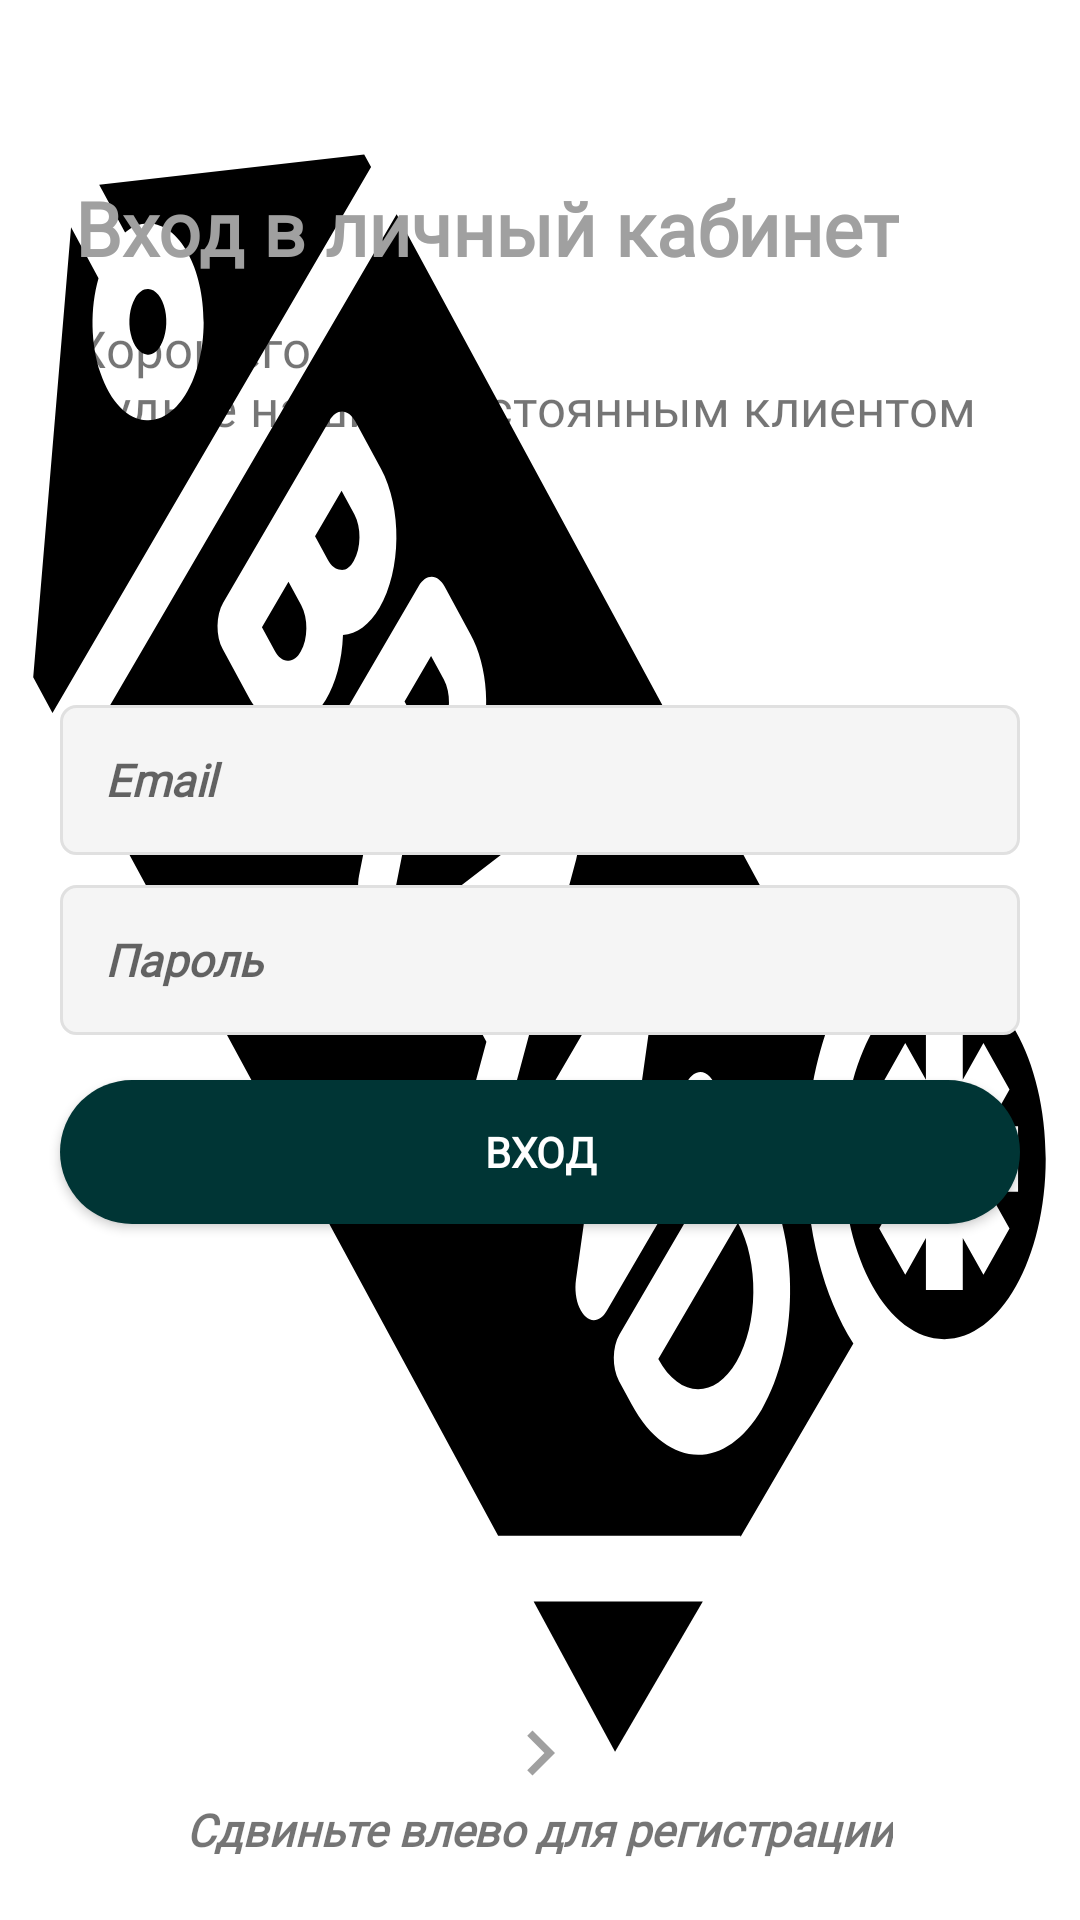

Produce the Android XML layout that renders to this screen, including the resource entries it uses.
<!-- AndroidManifest.xml: application theme splashScreenTheme -->
<!-- res/layout/fragment_login.xml -->
<?xml version="1.0" encoding="utf-8"?>
<RelativeLayout xmlns:android="http://schemas.android.com/apk/res/android"
                xmlns:tools="http://schemas.android.com/tools"
                android:layout_width="match_parent"
                android:layout_height="match_parent"
                tools:context=".LoginFragment">
    
    <TextView
            android:id="@+id/tv_title"
            android:layout_width="wrap_content"
            android:layout_height="wrap_content"
            android:text="@string/enter_your_name"
            android:textSize="25sp"
            android:fontFamily="@font/roboto_slab_thin"
            android:textStyle="bold"
            android:textColor="@color/colorTitle"
            android:layout_marginStart="25dp"
            android:layout_marginBottom="12dp"
            android:layout_marginTop="20dp"
            android:layout_above="@id/tv_subtitle"/>
    <TextView
            android:id="@+id/tv_subtitle"
            android:layout_width="wrap_content"
            android:layout_height="wrap_content"
            android:text="@string/tag"
            android:textSize="17sp"
            android:fontFamily="@font/roboto_slab_thin"
            android:layout_marginStart="25dp"
            android:layout_marginBottom="88dp"
            android:layout_above="@id/et_email"/>
    
    <EditText
            android:id="@+id/et_email"
            android:layout_width="match_parent"
            android:layout_height="50dp"
            android:hint="@string/e_mail"
            android:layout_marginLeft="20dp"
            android:layout_marginRight="20dp"
            android:padding="15dp"
            android:inputType="textEmailAddress"
            android:fontFamily="@font/roboto_slab_thin"
            android:textStyle="bold|italic"
            android:layout_above="@id/et_password"
            android:background="@drawable/et_custom"
            android:textSize="15sp"/>
    
    <EditText
            android:id="@+id/et_password"
            android:layout_width="match_parent"
            android:layout_height="50dp"
            android:hint="@string/password"
            android:layout_marginLeft="20dp"
            android:layout_marginRight="20dp"
            android:layout_marginTop="10dp"
            android:padding="15dp"
            android:fontFamily="@font/roboto_slab_thin"
            android:textStyle="bold|italic"
            android:inputType="textPassword"
            android:layout_centerInParent="true"
            android:background="@drawable/et_custom"
            android:textSize="15sp" />
    
    <Button
            android:id="@+id/btn_login"
            android:layout_width="match_parent"
            android:layout_height="wrap_content"
            android:layout_below="@id/et_password"
            android:background="@drawable/btn_custom"
            android:textStyle="bold"
            android:layout_marginLeft="20dp"
            android:layout_marginRight="20dp"
            android:layout_marginTop="15dp"
            android:fontFamily="@font/roboto_slab_thin"
            android:textColor="@android:color/white"
            android:text="@string/login"/>
    
    <ImageView
            android:layout_width="30dp"
            android:layout_height="30dp"
            android:src="@drawable/ic_arrow_right"
            android:layout_above="@id/swipeRight"
            android:layout_centerHorizontal="true"/>
    
    <TextView
            android:id="@+id/swipeRight"
            android:layout_width="wrap_content"
            android:layout_height="wrap_content"
            android:text="@string/swipe_left_for_register"
            android:textSize="15sp"
            android:fontFamily="@font/roboto_slab_thin"
            android:textStyle="bold|italic"
            android:layout_centerHorizontal="true"
            android:layout_alignParentBottom="true"
            android:layout_marginBottom="20dp"/>

</RelativeLayout>
<!-- resources referenced by this layout -->
<resources>
  <color name="colorTitle">#a0a0a0</color>
  <!-- drawable btn_custom (drawable) -->
  <shape xmlns:android="http://schemas.android.com/apk/res/android"
         android:padding="10dp"
         android:shape="rectangle" >
      
      <solid android:color="@color/colorButtonCustom" />
      
      <corners
              android:bottomLeftRadius="35dp"
              android:bottomRightRadius="35dp"
              android:topLeftRadius="35dp"
              android:topRightRadius="35dp" />
  
  </shape>
  <!-- drawable et_custom (drawable) -->
  <?xml version="1.0" encoding="utf-8"?>
  <shape xmlns:android="http://schemas.android.com/apk/res/android"
         android:padding="10dp"
         android:shape="rectangle" >
      
      <solid android:color="#f5f5f5" />
      
      <stroke
              android:width="1dp"
              android:color="#e0e0e0" />
      
      <corners
              android:bottomLeftRadius="5dp"
              android:bottomRightRadius="5dp"
              android:topLeftRadius="5dp"
              android:topRightRadius="5dp" />
  
  </shape>
  <!-- drawable ic_arrow_right (drawable) -->
  <vector android:height="24dp"
          android:tint="@color/colorArrow"
          android:viewportHeight="24.0"
          android:viewportWidth="24.0"
          android:width="24dp"
          xmlns:android="http://schemas.android.com/apk/res/android">
      <path android:fillColor="#FF000000" android:pathData="M8.59,16.34l4.58,-4.59 -4.58,-4.59L10,5.75l6,6 -6,6z"/>
  </vector>
  <string name="e_mail">Email</string>
  <string name="enter_your_name">Вход в личный кабинет</string>
  <string name="login">Вход</string>
  <string name="password">Пароль</string>
  <string name="swipe_left_for_register">Сдвиньте влево для регистрации</string>
  <string name="tag">Хорошего дня! \nБудьте нашим постоянным клиентом</string>
  <style name="splashScreenTheme" parent="AppTheme.NoActionBar">
          <item name="android:windowBackground">@drawable/ic_brand</item>
          <item name="android:statusBarColor">@color/colorBlack</item>
      </style>
  <color name="colorButtonCustom">#003535</color>
  <color name="colorArrow">#a0a0a0</color>
  <style name="AppTheme.NoActionBar">
          <item name="windowActionBar">false</item>
          <item name="windowNoTitle">true</item>
      </style>
  <!-- drawable ic_brand: vector/xml drawable (drawable, 4797 chars, omitted) -->
  <color name="colorBlack">#000000</color>
</resources>
